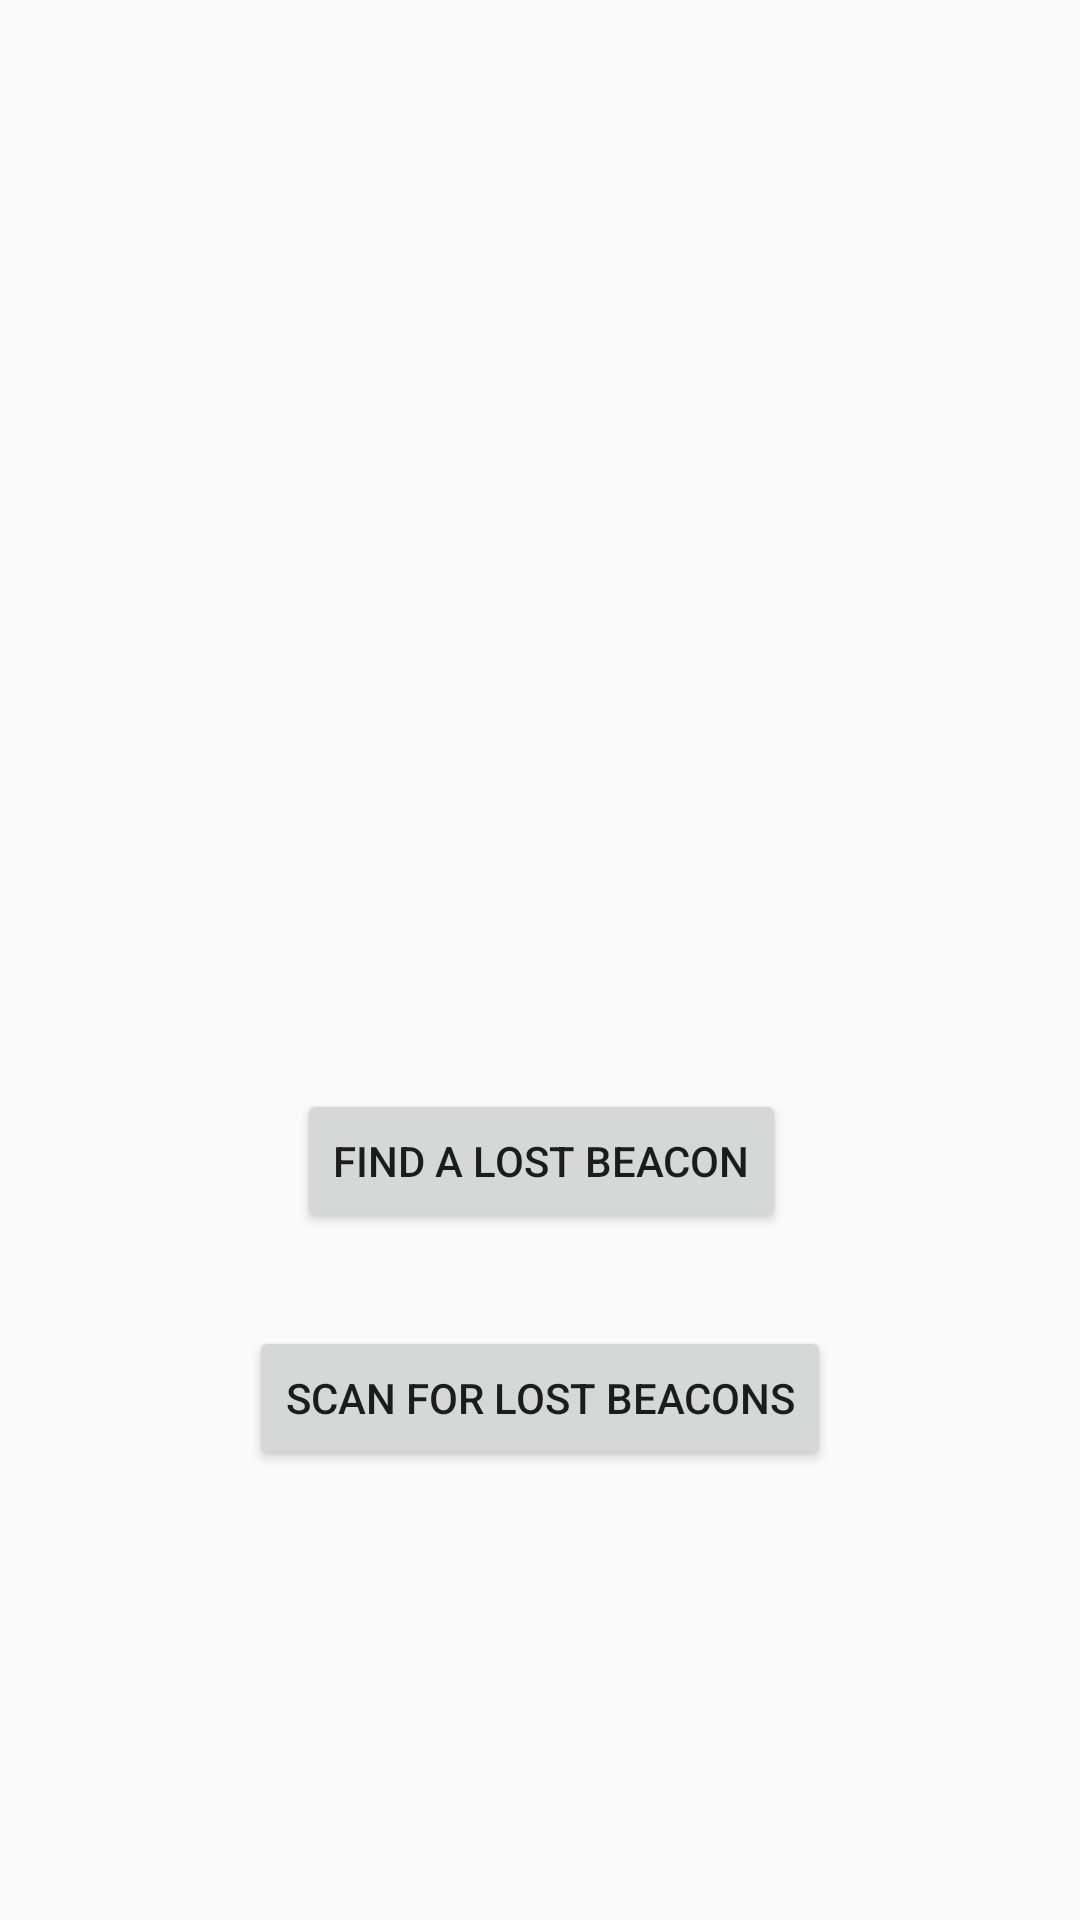

Android layout source for this screen:
<!-- AndroidManifest.xml: application theme AppTheme -->
<!-- res/layout/activity_main.xml -->
<?xml version="1.0" encoding="utf-8"?>
<RelativeLayout xmlns:android="http://schemas.android.com/apk/res/android"
    xmlns:tools="http://schemas.android.com/tools"
    android:id="@+id/activity_main"
    android:layout_width="match_parent"
    android:layout_height="match_parent"
    android:paddingBottom="@dimen/activity_vertical_margin"
    android:paddingLeft="@dimen/activity_horizontal_margin"
    android:paddingRight="@dimen/activity_horizontal_margin"
    android:paddingTop="@dimen/activity_vertical_margin"
    tools:context="com.example.mohammedalani.go_find_me.MainActivity">

    <TextView
        android:layout_width="wrap_content"
        android:layout_height="wrap_content"
        android:id="@+id/introMessage"
        android:layout_alignParentTop="true"
        android:layout_centerHorizontal="true"
        android:layout_marginTop="67dp"
        android:textAppearance="@style/TextAppearance.AppCompat.Title" />

    <Button
        android:text="Find a lost beacon"
        android:layout_width="wrap_content"
        android:layout_height="wrap_content"
        android:id="@+id/findBeaconButton"
        android:layout_marginBottom="31dp"
        android:layout_above="@+id/scanButton"
        android:layout_alignEnd="@+id/scanButton"
        android:layout_marginEnd="15dp" />

    <Button
        android:text="Scan for lost beacons"
        android:layout_width="wrap_content"
        android:layout_height="wrap_content"
        android:layout_marginBottom="150dp"
        android:id="@+id/scanButton"
        style="@style/Widget.AppCompat.Button"
        android:layout_alignParentBottom="true"
        android:layout_centerHorizontal="true" />
</RelativeLayout>
<!-- resources referenced by this layout -->
<resources>
  <style name="AppTheme" parent="Theme.AppCompat.Light.DarkActionBar">
          
          <item name="colorPrimary">#5FF72D</item>
          <item name="colorPrimaryDark">#4cc524</item>
          <item name="colorAccent">#5FF72D</item>
      </style>
</resources>
